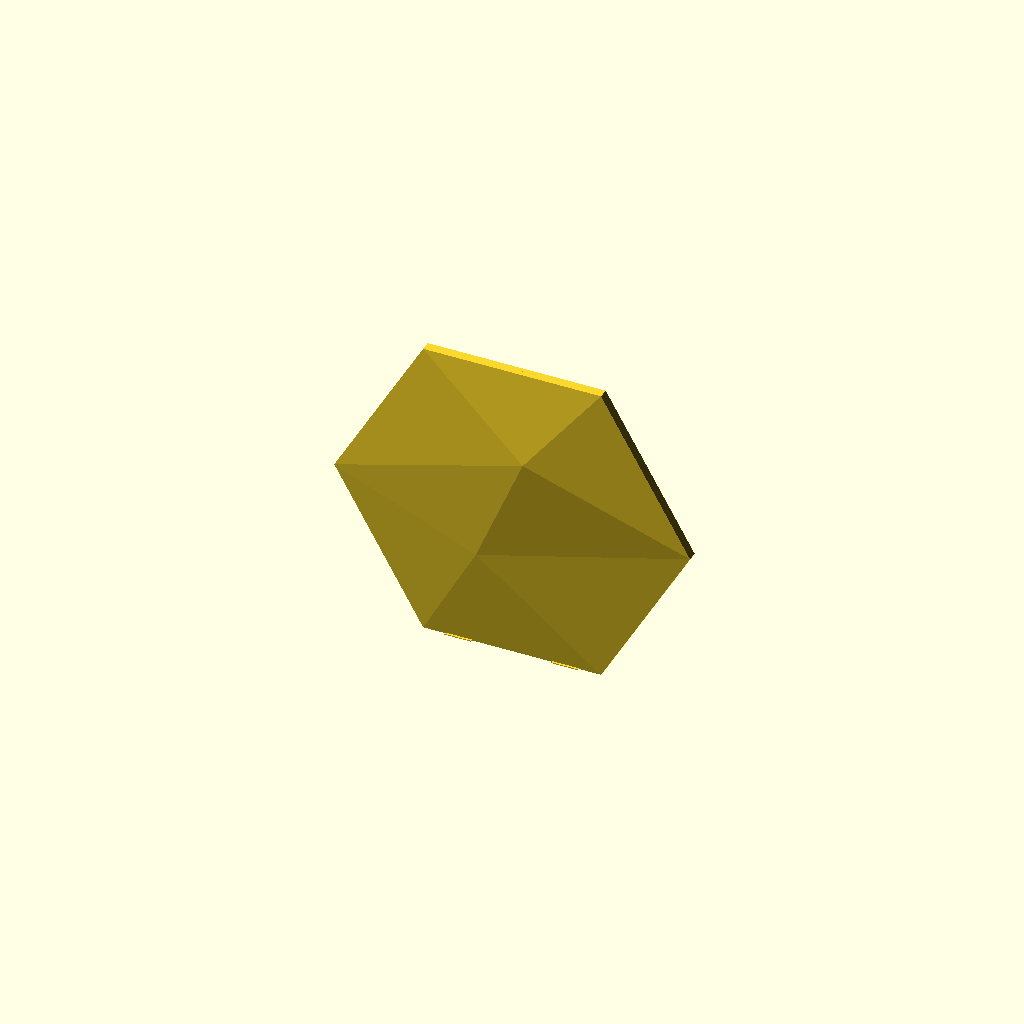
Cell 1: the model at its default parameters.
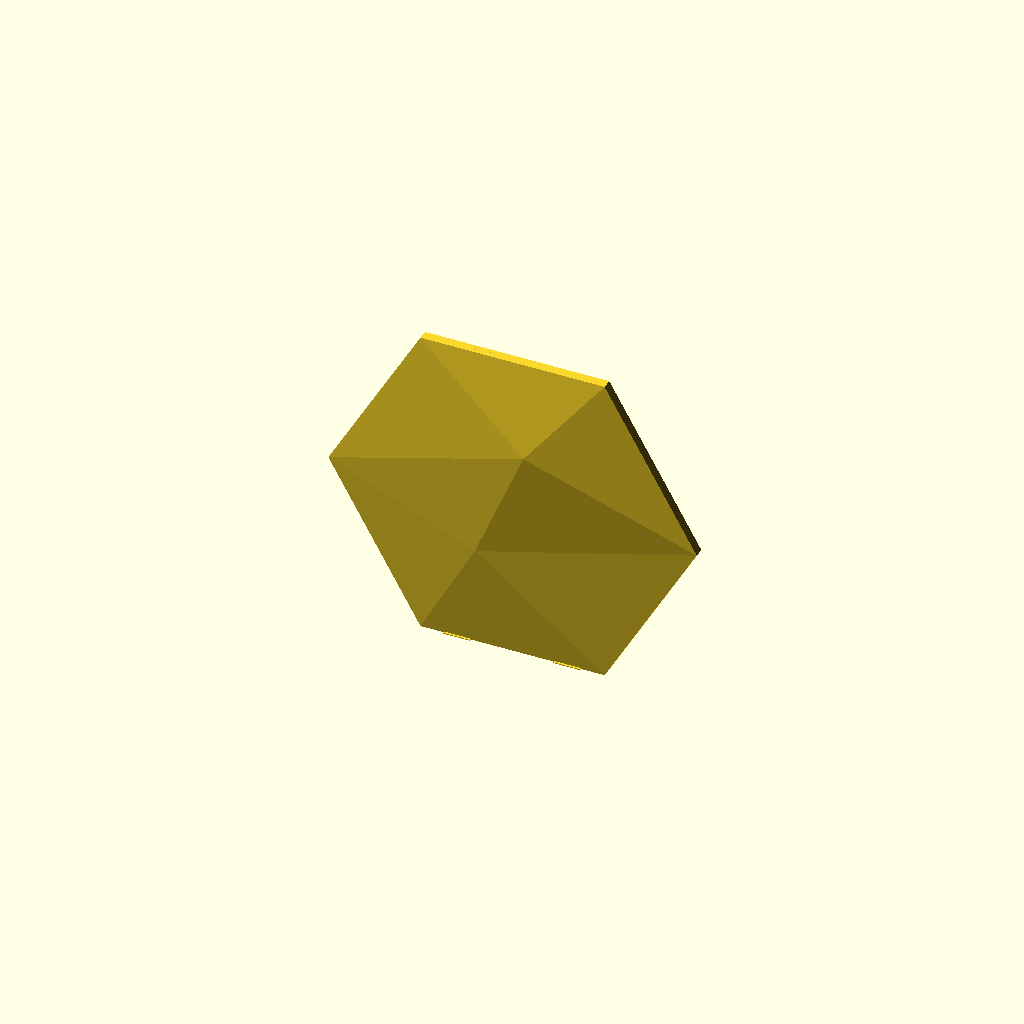
Cell 2 — face_size_reference set to "bounding_square", the other parameters unchanged.
One fixed orthographic camera (rotation 55°, 0°, 25°; colour scheme Cornfield) for every cell.
Source of the model, projects/hex-tile/sources/scad/parametric_faceted_hex_wall_tile_mount_v26_multi_plate_vertical_joined (1).scad:
/*
    parametric_faceted_hex_wall_tile_mount_v26_multi_plate_vertical_joined.scad
    ----------------------------------------------------------------
    Regular asymmetric low-poly hex wall tile.

    v26 goals
    ---------
    1. Multi-object plate packing is the default design target.
    2. Preserve a TRUE regular hexagon -- no X/Y stretching.
    3. Default maximum corner-to-corner width = 240 mm / 9.449 in.
    4. Vertical export rests on a complete flat hex side, not a point.
    5. Open back remains fully open.
    6. Hidden mounting pads remain clipped below the visible face.
    7. One master thickness controls shell, perimeter, and pads.
    8. Integrated low-profile sacrificial stabilizer feet are enabled by default.
    9. Feet are intentionally shallow to improve multi-copy stability without
       consuming excessive plate depth.

    Recommended default
    -------------------
    face_size_reference      = "across_corners";
    face_size_units          = "mm";
    face_size                = 240.0;   // 9.449" maximum width

    tile_rotation_deg        = 15;

    export_orientation       = "vertical";
    vertical_edge_angle_deg  = 15;      // flat side on build plate

    master_thickness_mm      = 3.0;
    add_mount_pads           = true;
    add_mount_ribs           = false;

    // Multi-copy stability:
    add_vertical_breakaway_feet = true;
    vertical_foot_depth_mm       = 5.0;
    vertical_foot_height_mm      = 0.60;
    vertical_foot_neck_mm        = 0.80;

    Export
    ------
    F6 Render
    File -> Export -> Export as STL
*/


// =============================================================================
// CUSTOMIZER PARAMETERS
// =============================================================================


/* [Finished Face Size] */

// "bounding_square"
//     face_size is the maximum X and Y envelope.
//
// "flat_to_flat"
//     face_size is the traditional hex flat-to-flat dimension.
//
// "across_corners"
//     face_size is the regular-hex corner-to-corner dimension.
//
// v26 DEFAULT:
// across_corners = 240 mm so the vertically printed tile is about:
//     X = 240.0 mm
//     Z = 207.85 mm
// while resting on a complete flat edge.
face_size_reference = "across_corners"; // [bounding_square, flat_to_flat, across_corners]

// Units used by face_size.
face_size_units = "mm";                   // [mm, in]

// Default = 240 mm / 9.449 in maximum corner-to-corner width.
// This leaves useful X-axis margin on a 256 mm plate.
face_size = 240.0;

// Rotation of the finished hex within its face plane.
//
// IMPORTANT:
// 15 degrees gives a regular hex an equal X/Y bounding envelope.
// With bounding_square + 254 mm this produces approximately:
//     X = 254.0 mm
//     Y = 254.0 mm
tile_rotation_deg = 15;


/* [Export / Print Orientation] */

// "flat"     = conventional CAD orientation; decorative face points +Z.
// "vertical" = rotate final part onto an edge for vertical printing.
export_orientation = "vertical";          // [flat, vertical]

// Additional in-plane rotation used ONLY before standing the part vertically.
//
// IMPORTANT:
// The finished face uses tile_rotation_deg = 15 so its X/Y envelope is exactly
// square. A regular hex rests on a FLAT SIDE when its effective print-plane
// rotation is 30 degrees (modulo 60 degrees).
//
// Therefore the default vertical export adds another 15 degrees:
//
//     15 deg finished-face rotation
//   + 15 deg vertical export rotation
//   = 30 deg effective print rotation
//
// This puts a complete flat hex side on the build plate instead of a point.
// The transformed model is automatically translated so that side rests at Z=0.
// Rotate the finished 15-degree face orientation another 15 degrees before
// standing it up. 15 + 15 = 30 degrees, which places a complete hex side
// horizontally at the bottom rather than balancing the tile on a vertex.
vertical_edge_angle_deg = 15;

// Add small breakaway stabilizer feet after the model is stood vertically.
// Normally leave OFF and use a slicer brim if required.
add_vertical_breakaway_feet = true;

// Breakaway-foot dimensions.
vertical_foot_length_mm = 18.0;
vertical_foot_depth_mm = 5.0;
vertical_foot_height_mm = 0.60;
vertical_foot_neck_mm = 0.80;


/* [MASTER THICKNESS] */

// Main material thickness control.
master_thickness_mm = 3.0;

// Optional tuning multipliers.
front_shell_multiplier = 1.0;
perimeter_multiplier   = 1.0;
mount_pad_multiplier   = 1.0;


/* [Front Relief] */

// "proportional" scales relief with the true flat-to-flat dimension.
// "absolute" uses explicit millimeter values.
relief_height_mode = "proportional";      // [proportional, absolute]

relief_scale = 1.0;

// Relative relief proportions.
peak_height_ratio = 0.081;
ridge_to_peak_ratio = 0.757;
edge_to_peak_ratio = 0.097;

// Used only in absolute mode.
peak_height_mm   = 18.5;
ridge_height_mm = 14.0;
edge_height_mm  = 1.8;

// Minimum air gap between inner roof and mounting geometry.
edge_clearance_mm = 0.60;


/* [Facet Layout] */

peak_angle_deg = 45;
peak_radius_ratio = 0.38;

ridge_angle_deg = 208;
ridge_radius_ratio = 0.34;


/* [Wall Mounting] */

add_mount_pads = true;

// Width parallel to local hex edge.
mount_pad_width_mm = 34.0;

// Radial depth into the cavity.
mount_pad_depth_mm = 24.0;

// Structural overlap beneath the inner perimeter shell.
mount_pad_overlap_mm = 4.0;

// Pull mounting geometry inward from the visible outside perimeter.
 // Keep this smaller than the perimeter-wall thickness so the pad still
 // overlaps the wall by a positive amount.
// IMPORTANT:
 // Must be LESS than perimeter_wall_thickness_mm so the pads physically
 // overlap the perimeter wall and become one connected solid.
 mount_pad_edge_inset_mm = 1.0;

// Clearance below underside of visible face.
mount_face_clearance_mm = 0.75;

// Mount-pad directions in the tile's local coordinate system.
mount_pad_angles = [60, 120, 240, 300];


/* [Mount Reinforcement] */

add_mount_ribs = false;

mount_rib_width_mm  = 3.0;
mount_rib_height_mm = 5.0;
mount_rib_depth_mm  = 8.0;


/* [Optional Screw Holes] */

add_pad_screw_holes = false;

pad_screw_hole_diameter_mm = 4.5;



/* [Plate Packing Guidance] */

// These values do NOT duplicate objects inside the STL.
// They provide planning numbers in the OpenSCAD console for arranging
// multiple copies in the slicer.
//
// Typical X2D-style plate planning:
//   usable Y = 256 mm
//   keep a conservative front/rear margin
plate_depth_mm = 256.0;

plate_front_margin_mm = 8.0;
plate_rear_margin_mm  = 8.0;

// Recommended empty gap between adjacent standing tiles.
// Increase if using aggressive acceleration or if the printer has noticeable
// resonance/wobble on tall parts.
recommended_inter_tile_gap_mm = 8.0;

// Feet extend from Y=0 to vertical_foot_depth_mm.
// The actual tile relief occupies approximately peak_height in Y.
// Packing pitch uses whichever is deeper, plus the inter-tile gap.

/* [Advanced] */

polyhedron_convexity = 12;
screw_hole_fn = 40;

// Small numerical tolerance.
eps = 0.01;


// =============================================================================
// HELPERS
// =============================================================================

function polar(angle_deg, radius) =
    [
        radius * cos(angle_deg),
        radius * sin(angle_deg)
    ];

function hex_vertex_unrotated(i, radius) =
    [
        radius * cos(30 + i * 60),
        radius * sin(30 + i * 60)
    ];

function rotate2d(p, angle_deg) =
    [
        p[0] * cos(angle_deg) - p[1] * sin(angle_deg),
        p[0] * sin(angle_deg) + p[1] * cos(angle_deg)
    ];

function hex_vertex(i, radius) =
    rotate2d(
        hex_vertex_unrotated(i, radius),
        tile_rotation_deg
    );

// Half-width / half-height of a unit-circumradius rotated regular hex.
function unit_hex_half_x(rotation_deg) =
    max([
        for (i = [0 : 5])
            abs(
                cos(30 + i * 60 + rotation_deg)
            )
    ]);

function unit_hex_half_y(rotation_deg) =
    max([
        for (i = [0 : 5])
            abs(
                sin(30 + i * 60 + rotation_deg)
            )
    ]);

// Bounding box of a regular hex with circumradius r.
function hex_bbox_x(r, rotation_deg) =
    2 * r * unit_hex_half_x(rotation_deg);

function hex_bbox_y(r, rotation_deg) =
    2 * r * unit_hex_half_y(rotation_deg);


// =============================================================================
// DERIVED MATERIAL THICKNESSES
// =============================================================================

front_shell_thickness_mm =
    master_thickness_mm * front_shell_multiplier;

perimeter_wall_thickness_mm =
    master_thickness_mm * perimeter_multiplier;

mount_pad_thickness_mm =
    master_thickness_mm * mount_pad_multiplier;


// =============================================================================
// DERIVED FACE DIMENSIONS
// =============================================================================

_face_size_mm =
    face_size_units == "in"
        ? face_size * 25.4
        : face_size;

// If bounding_square is selected, choose the largest regular-hex radius that
// fits inside both the requested X and Y dimensions.
//
// At tile_rotation_deg = 15, unit X and Y extents are equal, so both dimensions
// become exactly face_size.
r_outer =
    face_size_reference == "flat_to_flat"
        ? (_face_size_mm / 2) / cos(30)
        : face_size_reference == "across_corners"
            ? _face_size_mm / 2
            : min(
                _face_size_mm / (2 * unit_hex_half_x(tile_rotation_deg)),
                _face_size_mm / (2 * unit_hex_half_y(tile_rotation_deg))
              );

tile_flat_to_flat =
    2 * r_outer * cos(30);

tile_across_corners =
    2 * r_outer;

finished_bbox_x =
    hex_bbox_x(r_outer, tile_rotation_deg);

finished_bbox_y =
    hex_bbox_y(r_outer, tile_rotation_deg);

outer_apothem =
    tile_flat_to_flat / 2;

inner_apothem =
    outer_apothem - perimeter_wall_thickness_mm;

r_inner =
    inner_apothem / cos(30);

inner_flat_length =
    2 * inner_apothem * tan(30);

hex_side_length =
    r_outer;


// =============================================================================
// DERIVED RELIEF HEIGHTS
// =============================================================================

_peak_unscaled =
    relief_height_mode == "proportional"
        ? tile_flat_to_flat * peak_height_ratio
        : peak_height_mm;

_ridge_unscaled =
    relief_height_mode == "proportional"
        ? _peak_unscaled * ridge_to_peak_ratio
        : ridge_height_mm;

_requested_edge_unscaled =
    relief_height_mode == "proportional"
        ? _peak_unscaled * edge_to_peak_ratio
        : edge_height_mm;

peak_height =
    _peak_unscaled * relief_scale;

ridge_height =
    _ridge_unscaled * relief_scale;

requested_edge_height =
    _requested_edge_unscaled * relief_scale;

// Enough vertical room for front shell + complete pad + clearance.
minimum_edge_height =
    front_shell_thickness_mm
    + mount_pad_thickness_mm
    + mount_face_clearance_mm;

edge_height =
    max(
        requested_edge_height,
        minimum_edge_height
    );


// =============================================================================
// DERIVED MOUNTING GEOMETRY
// =============================================================================

mount_pad_desired_outer_r =
    inner_apothem + mount_pad_overlap_mm;

mount_pad_inner_r =
    mount_pad_desired_outer_r - mount_pad_depth_mm;

mount_pad_center_r =
    mount_pad_desired_outer_r - mount_pad_depth_mm / 2;

mount_clip_apothem =
    outer_apothem - mount_pad_edge_inset_mm;

mount_clip_radius =
    mount_clip_apothem / cos(30);


// =============================================================================
// VERTICAL-EXPORT DERIVED VALUES
// =============================================================================
//
// The tile is first rotated around Z by vertical_edge_angle_deg, then stood up
// by +90 degrees around X.
//
// We calculate the local Y envelope AFTER that optional Z rotation so the
// final model can be translated to put its lowest point exactly on Z=0.

vertical_rotation_total_deg =
    vertical_edge_angle_deg;

vertical_half_y =
    max([
        for (i = [0 : 5])
            abs(
                r_outer
                * sin(
                    30
                    + i * 60
                    + tile_rotation_deg
                    + vertical_rotation_total_deg
                )
            )
    ]);

vertical_print_height =
    2 * vertical_half_y;

// After rotate([90,0,0]), original +Z becomes -Y.
// Translate by peak_height so all relief lies in positive Y.
vertical_print_depth =
    peak_height;

// Multi-copy packing envelope in Y.
//
// vertical_tile() occupies approximately peak_height of Y-depth.
// Breakaway feet occupy vertical_foot_depth_mm.
// Use the larger dimension as the per-part physical depth.
vertical_object_depth =
    add_vertical_breakaway_feet
        ? vertical_print_depth + 3.0
        : vertical_print_depth;

recommended_copy_pitch_y =
    vertical_object_depth + recommended_inter_tile_gap_mm;

usable_plate_depth =
    plate_depth_mm
    - plate_front_margin_mm
    - plate_rear_margin_mm;

estimated_copies_per_plate_depth =
    max(
        1,
        floor(
            (
                usable_plate_depth
                + recommended_inter_tile_gap_mm
            )
            / recommended_copy_pitch_y
        )
    );


// =============================================================================
// VALIDATION
// =============================================================================

assert(
    _face_size_mm > 0,
    "face_size must produce a positive dimension."
);

assert(
    master_thickness_mm > 0,
    "master_thickness_mm must be greater than zero."
);

assert(
    front_shell_multiplier > 0
    && perimeter_multiplier > 0
    && mount_pad_multiplier > 0,
    "All thickness multipliers must be greater than zero."
);

assert(
    front_shell_thickness_mm > 0,
    "front_shell_thickness_mm must be greater than zero."
);

assert(
    perimeter_wall_thickness_mm > 0,
    "perimeter_wall_thickness_mm must be greater than zero."
);

assert(
    perimeter_wall_thickness_mm < outer_apothem,
    "perimeter_wall_thickness_mm is too large for this tile."
);

assert(
    inner_apothem > 0,
    "The selected perimeter wall leaves no hollow interior."
);

assert(
    edge_height > front_shell_thickness_mm,
    "Internal error: edge_height must exceed front_shell_thickness_mm."
);

assert(
    ridge_height > edge_height,
    "ridge_height must remain greater than the effective edge height."
);

assert(
    peak_height > ridge_height,
    "peak_height must remain greater than ridge_height."
);

assert(
    peak_radius_ratio > 0 && peak_radius_ratio < 0.90,
    "peak_radius_ratio must be between 0 and 0.90."
);

assert(
    ridge_radius_ratio > 0 && ridge_radius_ratio < 0.90,
    "ridge_radius_ratio must be between 0 and 0.90."
);

assert(
    mount_pad_width_mm > 0,
    "mount_pad_width_mm must be greater than zero."
);

assert(
    mount_pad_depth_mm > 0,
    "mount_pad_depth_mm must be greater than zero."
);

assert(
    mount_pad_thickness_mm > 0,
    "mount_pad_thickness_mm must be greater than zero."
);

assert(
    mount_pad_overlap_mm >= 0,
    "mount_pad_overlap_mm cannot be negative."
);

assert(
    mount_pad_edge_inset_mm >= 0,
    "mount_pad_edge_inset_mm cannot be negative."
);

assert(
    mount_pad_edge_inset_mm < perimeter_wall_thickness_mm,
    "mount_pad_edge_inset_mm must be smaller than perimeter_wall_thickness_mm so mounting pads overlap and join the perimeter wall."
);

assert(
    mount_face_clearance_mm >= 0,
    "mount_face_clearance_mm cannot be negative."
);

assert(
    mount_clip_apothem > 0,
    "mount_pad_edge_inset_mm is too large."
);

assert(
    mount_pad_inner_r > 0,
    "mount_pad_depth_mm is too large and reaches/passes the tile center."
);

assert(
    !add_pad_screw_holes
    || pad_screw_hole_diameter_mm < mount_pad_width_mm * 0.75,
    "pad_screw_hole_diameter_mm is too large for the mounting pad."
);

assert(
    !add_mount_ribs
    || mount_rib_height_mm > 0,
    "mount_rib_height_mm must be greater than zero."
);

assert(
    !add_vertical_breakaway_feet
    || export_orientation == "vertical",
    "Vertical breakaway feet require export_orientation = \"vertical\"."
);

assert(
    plate_depth_mm > 0,
    "plate_depth_mm must be greater than zero."
);

assert(
    plate_front_margin_mm >= 0
    && plate_rear_margin_mm >= 0,
    "Plate margins cannot be negative."
);

assert(
    recommended_inter_tile_gap_mm >= 0,
    "recommended_inter_tile_gap_mm cannot be negative."
);

assert(
    usable_plate_depth > 0,
    "Plate margins leave no usable plate depth."
);


// =============================================================================
// DIAGNOSTIC OUTPUT
// =============================================================================

echo("====================================================");
echo("FACETED HEX WALL TILE v26 - MULTI-PLATE / JOINED GEOMETRY");
echo("====================================================");

echo(str("face size reference      : ", face_size_reference));
echo(str("requested face size      : ", _face_size_mm, " mm"));
echo(str("tile rotation            : ", tile_rotation_deg, " deg"));

echo(str("finished bbox X          : ", finished_bbox_x, " mm"));
echo(str("finished bbox Y          : ", finished_bbox_y, " mm"));
echo(str("finished bbox X inches   : ", finished_bbox_x / 25.4, " in"));
echo(str("finished bbox Y inches   : ", finished_bbox_y / 25.4, " in"));

echo(str("flat-to-flat             : ", tile_flat_to_flat, " mm"));
echo(str("across-corners           : ", tile_across_corners, " mm"));
echo(str("hex side length          : ", hex_side_length, " mm"));

echo(str("MASTER thickness         : ", master_thickness_mm, " mm"));
echo(str("actual front shell       : ", front_shell_thickness_mm, " mm"));
echo(str("actual perimeter wall    : ", perimeter_wall_thickness_mm, " mm"));
echo(str("actual mount pad         : ", mount_pad_thickness_mm, " mm"));

echo(str("requested edge height    : ", requested_edge_height, " mm"));
echo(str("minimum edge height      : ", minimum_edge_height, " mm"));
echo(str("EFFECTIVE edge height    : ", edge_height, " mm"));

echo(str("ridge height             : ", ridge_height, " mm"));
echo(str("peak height              : ", peak_height, " mm"));
echo(str("peak height inches       : ", peak_height / 25.4, " in"));

echo(str("mount pad width          : ", mount_pad_width_mm, " mm"));
echo(str("mount pad depth          : ", mount_pad_depth_mm, " mm"));
echo(str("mount pad thickness      : ", mount_pad_thickness_mm, " mm"));
echo(str("mount pad overlap        : ", mount_pad_overlap_mm, " mm"));
echo(str("mount edge inset         : ", mount_pad_edge_inset_mm, " mm"));
echo(str("mount/face clearance     : ", mount_face_clearance_mm, " mm"));

echo(str("export orientation       : ", export_orientation));
echo(str("vertical extra rotation  : ", vertical_edge_angle_deg, " deg"));
echo(str("effective print rotation : ",
         tile_rotation_deg + vertical_edge_angle_deg, " deg"));

if (export_orientation == "vertical"
    && abs(
        ((tile_rotation_deg + vertical_edge_angle_deg) % 60) - 30
    ) < 0.001)
    echo("build-plate contact      : FLAT HEX SIDE");
else if (export_orientation == "vertical")
    echo("build-plate contact      : WARNING - NOT EXACTLY FLAT-SIDE DOWN");

if (export_orientation == "vertical") {
    echo(str("vertical print height    : ", vertical_print_height, " mm"));
    echo(str("vertical relief depth    : ", vertical_print_depth, " mm"));
    echo(str("vertical object depth    : ", vertical_object_depth, " mm"));
    echo(str("recommended Y gap        : ", recommended_inter_tile_gap_mm, " mm"));
    echo(str("recommended Y pitch      : ", recommended_copy_pitch_y, " mm"));
    echo(str("usable plate Y depth     : ", usable_plate_depth, " mm"));
    echo(str("estimated copies in Y    : ", estimated_copies_per_plate_depth));
}

if (edge_height > requested_edge_height)
    echo(
        str(
            "AUTO EDGE FIX ACTIVE: edge raised from ",
            requested_edge_height,
            " mm to ",
            edge_height,
            " mm."
        )
    );

echo("====================================================");


// =============================================================================
// FRONT RELIEF CONTROL POINTS
// =============================================================================

P_xy =
    polar(
        peak_angle_deg + tile_rotation_deg,
        r_outer * peak_radius_ratio
    );

Q_xy =
    polar(
        ridge_angle_deg + tile_rotation_deg,
        r_outer * ridge_radius_ratio
    );


// =============================================================================
// SHELL VERTICES
// =============================================================================

points =
    concat(

        // 0..5 : outer rear perimeter
        [
            for (i = [0 : 5])
                let(p = hex_vertex(i, r_outer))
                [p[0], p[1], 0]
        ],

        // 6..11 : outer front perimeter
        [
            for (i = [0 : 5])
                let(p = hex_vertex(i, r_outer))
                [p[0], p[1], edge_height]
        ],

        // 12..13 : outer peak / ridge
        [
            [P_xy[0], P_xy[1], peak_height],
            [Q_xy[0], Q_xy[1], ridge_height]
        ],

        // 14..19 : inner rear perimeter
        [
            for (i = [0 : 5])
                let(p = hex_vertex(i, r_inner))
                [p[0], p[1], 0]
        ],

        // 20..25 : inner front perimeter
        [
            for (i = [0 : 5])
                let(p = hex_vertex(i, r_inner))
                [p[0], p[1], edge_height - front_shell_thickness_mm]
        ],

        // 26..27 : inner peak / ridge
        [
            [
                P_xy[0],
                P_xy[1],
                peak_height - front_shell_thickness_mm
            ],
            [
                Q_xy[0],
                Q_xy[1],
                ridge_height - front_shell_thickness_mm
            ]
        ]
    );


// =============================================================================
// SHELL FACES
// =============================================================================

outer_roof_faces = [
    [6, 7, 12],
    [7, 8, 12],
    [6, 12, 11],

    [8, 13, 12],
    [11, 12, 13],

    [8, 9, 13],
    [9, 10, 13],
    [10, 11, 13]
];

inner_roof_faces = [
    [26, 21, 20],
    [26, 22, 21],
    [25, 26, 20],

    [26, 27, 22],
    [27, 26, 25],

    [27, 23, 22],
    [27, 24, 23],
    [27, 25, 24]
];

faces =
    concat(

        // Outer vertical perimeter
        [
            for (i = [0 : 5])
                [
                    i,
                    (i + 1) % 6,
                    6 + (i + 1) % 6,
                    6 + i
                ]
        ],

        outer_roof_faces,

        // Inner vertical perimeter
        [
            for (i = [0 : 5])
                [
                    14 + i,
                    20 + i,
                    20 + (i + 1) % 6,
                    14 + (i + 1) % 6
                ]
        ],

        inner_roof_faces,

        // Narrow rear perimeter ring only.
        // Center remains fully open.
        [
            for (i = [0 : 5])
                [
                    i,
                    14 + i,
                    14 + (i + 1) % 6,
                    (i + 1) % 6
                ]
        ]
    );


// =============================================================================
// TILE SHELL
// =============================================================================

module tile_shell() {
    polyhedron(
        points = points,
        faces = faces,
        convexity = polyhedron_convexity
    );
}


// =============================================================================
// SAFE MOUNTING VOLUME BELOW FRONT FACE
// =============================================================================

safe_edge_z =
    max(
        eps,
        edge_height
        - front_shell_thickness_mm
        - mount_face_clearance_mm
    );

safe_peak_z =
    max(
        eps,
        peak_height
        - front_shell_thickness_mm
        - mount_face_clearance_mm
    );

safe_ridge_z =
    max(
        eps,
        ridge_height
        - front_shell_thickness_mm
        - mount_face_clearance_mm
    );

safe_mount_points =
    concat(

        // 0..5 : rear outer perimeter
        [
            for (i = [0 : 5])
                let(p = hex_vertex(i, r_outer))
                [p[0], p[1], 0]
        ],

        // 6..11 : safe ceiling at outer perimeter
        [
            for (i = [0 : 5])
                let(p = hex_vertex(i, r_outer))
                [p[0], p[1], safe_edge_z]
        ],

        // 12..13 : safe ceiling under peak/ridge
        [
            [P_xy[0], P_xy[1], safe_peak_z],
            [Q_xy[0], Q_xy[1], safe_ridge_z]
        ]
    );

safe_mount_ceiling_faces = [
    [6, 7, 12],
    [7, 8, 12],
    [6, 12, 11],
    [8, 13, 12],
    [11, 12, 13],
    [8, 9, 13],
    [9, 10, 13],
    [10, 11, 13]
];

safe_mount_faces =
    concat(

        // Outer side walls.
        [
            for (i = [0 : 5])
                [
                    i,
                    (i + 1) % 6,
                    6 + (i + 1) % 6,
                    6 + i
                ]
        ],

        // Sloped safe ceiling.
        safe_mount_ceiling_faces,

        // Rear floor used only to close clipping volume.
        [[5, 4, 3, 2, 1, 0]]
    );

module safe_mount_volume() {
    polyhedron(
        points = safe_mount_points,
        faces = safe_mount_faces,
        convexity = polyhedron_convexity
    );
}


// =============================================================================
// HEX FOOTPRINT FOR MOUNT CLIPPING
// =============================================================================

module mount_clip_volume(height_mm) {
    linear_extrude(height = height_mm)
        polygon(
            points = [
                for (i = [0 : 5])
                    hex_vertex(i, mount_clip_radius)
            ]
        );
}


// =============================================================================
// RAW MOUNT PAD
// =============================================================================
//
// Mount-pad angles are local tile angles. tile_rotation_deg is applied so the
// pads remain attached to the same visual positions when the face rotates.

module raw_mount_pad(angle_deg) {
    rotate([0, 0, angle_deg + tile_rotation_deg])
        translate(
            [
                mount_pad_inner_r,
                -mount_pad_width_mm / 2,
                0
            ]
        )
            cube(
                [
                    mount_pad_depth_mm,
                    mount_pad_width_mm,
                    mount_pad_thickness_mm
                ]
            );
}


// =============================================================================
// CLIPPED MOUNT PAD
// =============================================================================

module mount_pad(angle_deg) {
    intersection() {

        raw_mount_pad(angle_deg);

        // Keep pad inside inset hex footprint.
        mount_clip_volume(
            mount_pad_thickness_mm + eps
        );

        // Hard stop below underside of front shell.
        safe_mount_volume();
    }
}


// =============================================================================
// OPTIONAL REINFORCING RIBS
// =============================================================================

module raw_mount_ribs(angle_deg) {

    rib_center_r =
        mount_pad_desired_outer_r
        - mount_rib_depth_mm / 2;

    rib_side_offset =
        max(
            0,
            mount_pad_width_mm / 2
            - mount_rib_width_mm
            - 2
        );

    rotate([0, 0, angle_deg + tile_rotation_deg]) {

        for (side = [-1, 1]) {

            translate(
                [
                    rib_center_r - mount_rib_depth_mm / 2,
                    side * rib_side_offset - mount_rib_width_mm / 2,
                    mount_pad_thickness_mm
                ]
            )

            rotate([90, 0, 90])

            linear_extrude(height = mount_rib_depth_mm)

            polygon(
                points = [
                    [0, 0],
                    [mount_rib_width_mm, 0],
                    [mount_rib_width_mm, mount_rib_height_mm],
                    [0, 0]
                ]
            );
        }
    }
}

module mount_ribs(angle_deg) {
    intersection() {

        raw_mount_ribs(angle_deg);

        mount_clip_volume(
            mount_pad_thickness_mm
            + mount_rib_height_mm
            + 0.1
        );

        safe_mount_volume();
    }
}


// =============================================================================
// OPTIONAL SCREW HOLE
// =============================================================================

module pad_screw_hole(angle_deg) {

    rotate([0, 0, angle_deg + tile_rotation_deg])

        translate(
            [
                mount_pad_center_r,
                0,
                -1
            ]
        )

            cylinder(
                d = pad_screw_hole_diameter_mm,
                h =
                    mount_pad_thickness_mm
                    + mount_rib_height_mm
                    + 2,
                $fn = screw_hole_fn
            );
}


// =============================================================================
// COMPLETE FINISHED TILE
// =============================================================================

module finished_tile() {

    difference() {

        union() {

            tile_shell();

            if (add_mount_pads) {

                for (a = mount_pad_angles) {

                    mount_pad(a);

                    if (add_mount_ribs)
                        mount_ribs(a);
                }
            }
        }

        if (
            add_mount_pads
            && add_pad_screw_holes
        ) {

            for (a = mount_pad_angles)
                pad_screw_hole(a);
        }
    }
}


// =============================================================================
// VERTICAL-PRINT TRANSFORM
// =============================================================================
//
// Transform order in OpenSCAD is inside-out:
//
// 1. finished_tile()
// 2. optional extra Z rotation for selecting another edge
// 3. rotate +90 degrees around X so the face stands vertically
// 4. translate so:
//      - relief depth occupies positive Y
//      - lowest tile point is exactly at Z=0

module vertical_tile() {

    translate(
        [
            0,
            peak_height,
            vertical_half_y
        ]
    )

    rotate([90, 0, 0])

    rotate([0, 0, vertical_edge_angle_deg])

        finished_tile();
}


// =============================================================================
// OPTIONAL BREAKAWAY VERTICAL FEET
// =============================================================================
//
// These are intentionally simple sacrificial tabs.
// They are added only in vertical export mode.
// Leave OFF unless a brim alone is not sufficient.

module vertical_breakaway_feet() {

    /*
        CONNECTED stabilizer feet.

        For flat-side-down vertical export, the bottom perimeter wall occupies
        approximately:

            Y = peak_height - edge_height  ...  peak_height

        and the bottom flat side spans roughly one hex-side length in X.

        The v25 feet were placed near Y=0 and too far outward in X, so they
        could become disconnected solids. v26 deliberately overlaps the
        actual bottom perimeter wall in both X and Y.

        The tabs extend only a few millimeters beyond the rear face, keeping
        Y-depth compact for multi-copy plate packing.
    */

    foot_center_x =
        hex_side_length * 0.30;

    // Safely inside the actual bottom flat-edge span.
    foot_length_x =
        min(
            vertical_foot_length_mm,
            hex_side_length * 0.25
        );

    // Bottom perimeter wall depth after the vertical transform.
    bottom_wall_y_min =
        peak_height - edge_height;

    bottom_wall_y_max =
        peak_height;

    // Extend a little toward the decorative face and a little behind the tile.
    foot_y_min =
        max(
            0,
            bottom_wall_y_min - 1.5
        );

    foot_y_max =
        bottom_wall_y_max + 3.0;

    attached_foot_depth =
        foot_y_max - foot_y_min;

    for (x = [-foot_center_x, foot_center_x]) {

        // Main shallow sacrificial pad.
        //
        // It overlaps the lower perimeter wall in volume, so CGAL produces
        // one connected body instead of merely touching at a plane.
        translate(
            [
                x - foot_length_x / 2,
                foot_y_min,
                0
            ]
        )
            cube(
                [
                    foot_length_x,
                    attached_foot_depth,
                    vertical_foot_height_mm
                ]
            );

        // Small reinforcing neck rising into the bottom perimeter wall.
        translate(
            [
                x - vertical_foot_neck_mm / 2,
                bottom_wall_y_min,
                0
            ]
        )
            cube(
                [
                    vertical_foot_neck_mm,
                    edge_height,
                    min(3.0, perimeter_wall_thickness_mm)
                ]
            );
    }
}


// =============================================================================
// OUTPUT
// =============================================================================
//
// Default v26 exported STL target:
//   X ~ 240.00 mm  / 9.449 in
//   Y ~ relief depth (~17-19 mm depending on relief settings)
//   Z ~ 207.85 mm  / 8.183 in
//
// Multiple copies should be duplicated and arrayed along Y in the slicer.

module output_model() {

    if (export_orientation == "vertical") {

        union() {

            vertical_tile();

            if (add_vertical_breakaway_feet)
                vertical_breakaway_feet();
        }

    } else {

        finished_tile();
    }
}

output_model();
Customizer parameters (derived from the source; name, type, default, range or options):
face_size_reference: string, default "across_corners", options "bounding_square", "flat_to_flat", "across_corners"
face_size_units: string, default "mm", options "mm", "in"
face_size: number, default 240
tile_rotation_deg: number, default 15
export_orientation: string, default "vertical", options "flat", "vertical"
vertical_edge_angle_deg: number, default 15
add_vertical_breakaway_feet: bool, default true
vertical_foot_length_mm: number, default 18
vertical_foot_depth_mm: number, default 5
vertical_foot_height_mm: number, default 0.6
vertical_foot_neck_mm: number, default 0.8
master_thickness_mm: number, default 3
front_shell_multiplier: number, default 1
perimeter_multiplier: number, default 1
mount_pad_multiplier: number, default 1
relief_height_mode: string, default "proportional", options "proportional", "absolute"
relief_scale: number, default 1
peak_height_ratio: number, default 0.081
ridge_to_peak_ratio: number, default 0.757
edge_to_peak_ratio: number, default 0.097
peak_height_mm: number, default 18.5
ridge_height_mm: number, default 14
edge_height_mm: number, default 1.8
edge_clearance_mm: number, default 0.6
peak_angle_deg: number, default 45
peak_radius_ratio: number, default 0.38
ridge_angle_deg: number, default 208
ridge_radius_ratio: number, default 0.34
add_mount_pads: bool, default true
mount_pad_width_mm: number, default 34
mount_pad_depth_mm: number, default 24
mount_pad_overlap_mm: number, default 4
mount_pad_edge_inset_mm: number, default 1
mount_face_clearance_mm: number, default 0.75
mount_pad_angles: vector, default [60, 120, 240, 300]
add_mount_ribs: bool, default false
mount_rib_width_mm: number, default 3
mount_rib_height_mm: number, default 5
mount_rib_depth_mm: number, default 8
add_pad_screw_holes: bool, default false
pad_screw_hole_diameter_mm: number, default 4.5
plate_depth_mm: number, default 256
plate_front_margin_mm: number, default 8
plate_rear_margin_mm: number, default 8
recommended_inter_tile_gap_mm: number, default 8
polyhedron_convexity: number, default 12
screw_hole_fn: number, default 40
eps: number, default 0.01
